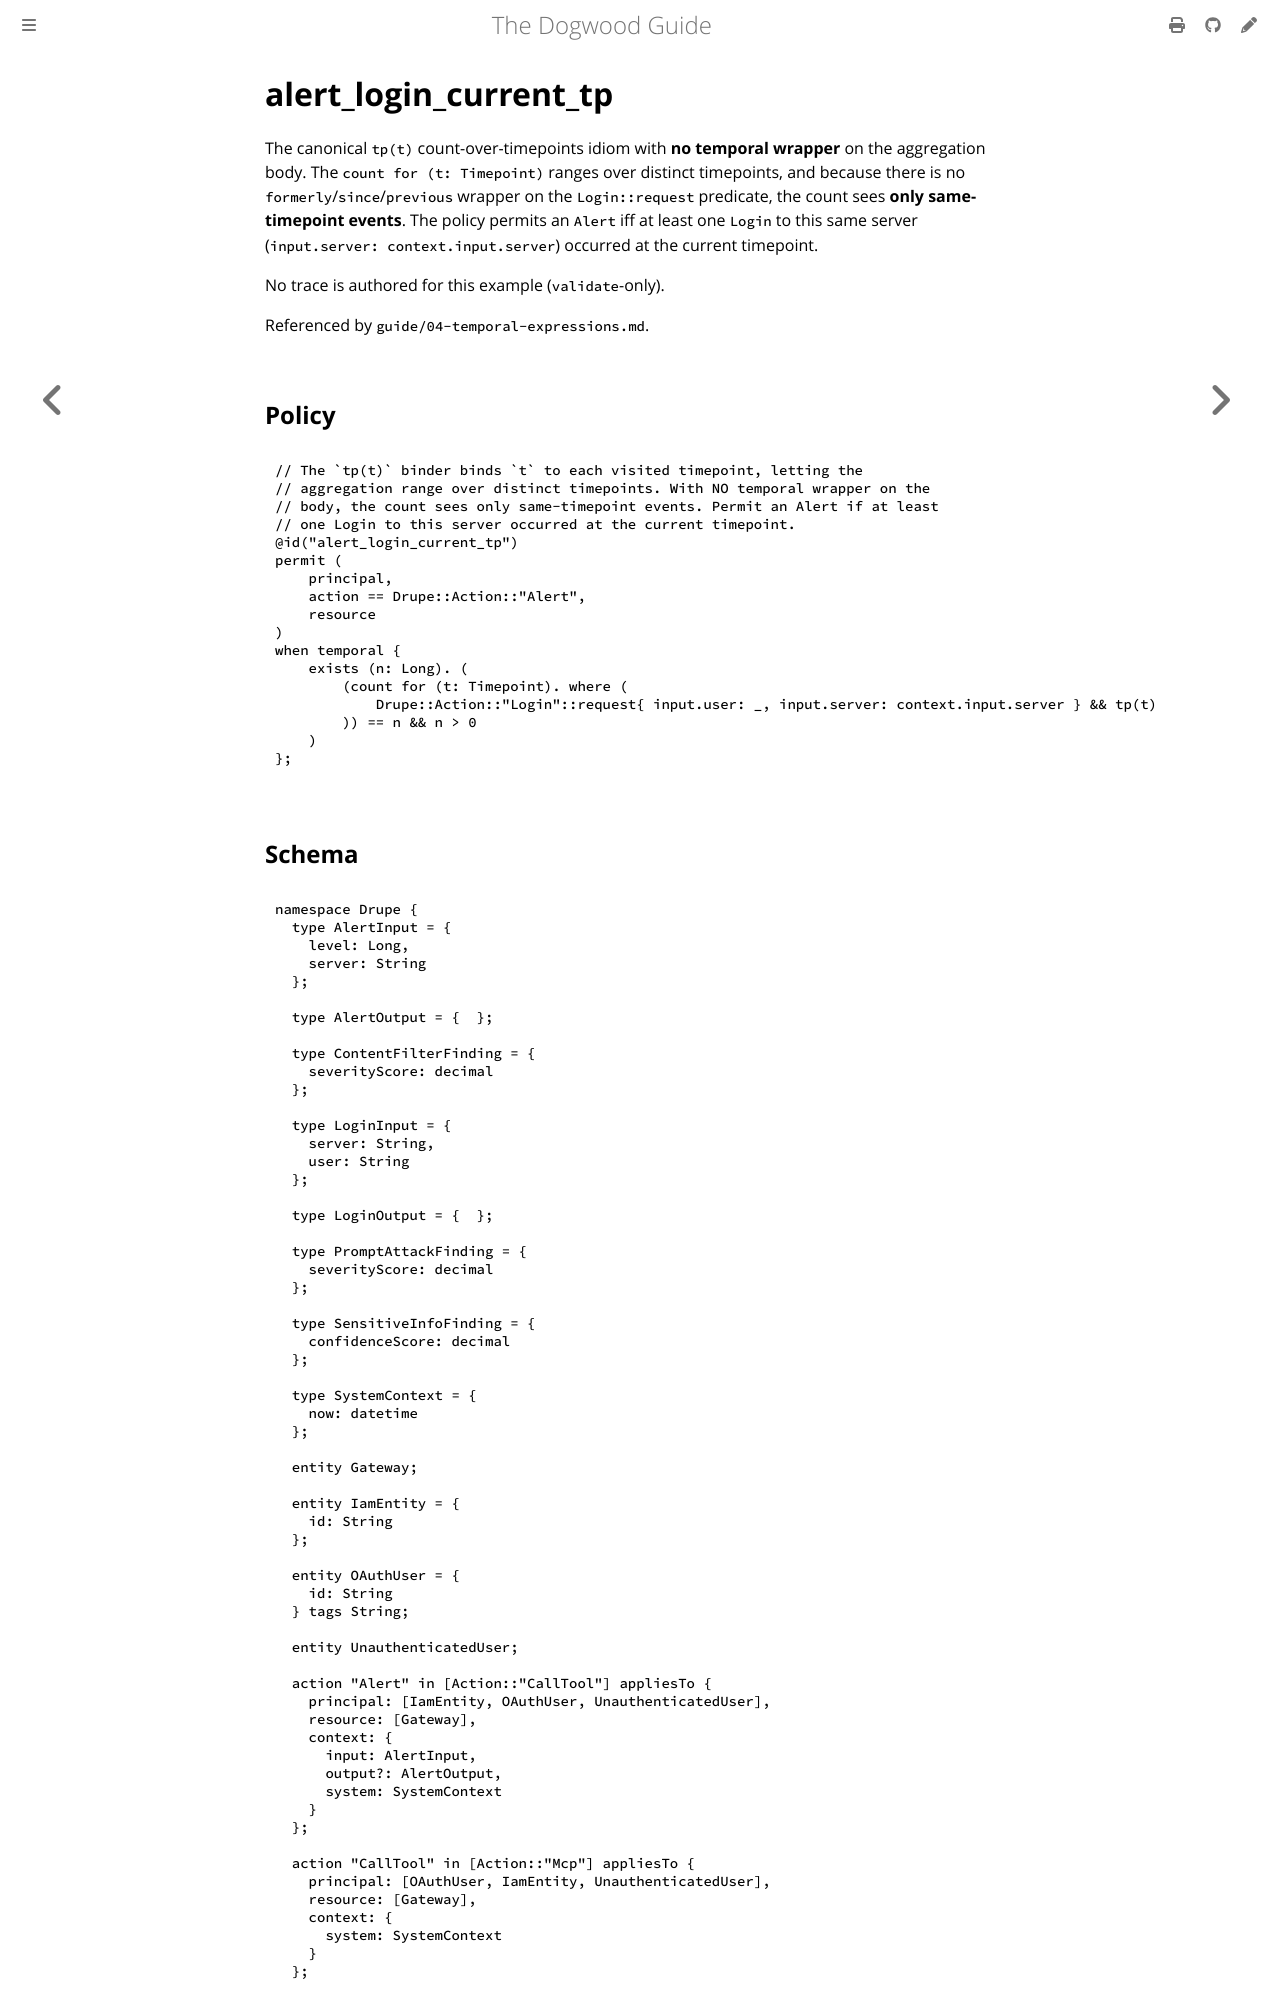

repository: edwardbenitez/dogwood-demo · page: examples/alert_login_current_tp.html · generator: mdbook

# alert_login_current_tp

The canonical `tp(t)` count-over-timepoints idiom with **no temporal wrapper**
on the aggregation body. The `count for (t: Timepoint)` ranges over distinct
timepoints, and because there is no `formerly`/`since`/`previous` wrapper on the
`Login::request` predicate, the count sees **only same-timepoint events**. The
policy permits an `Alert` iff at least one `Login` to
